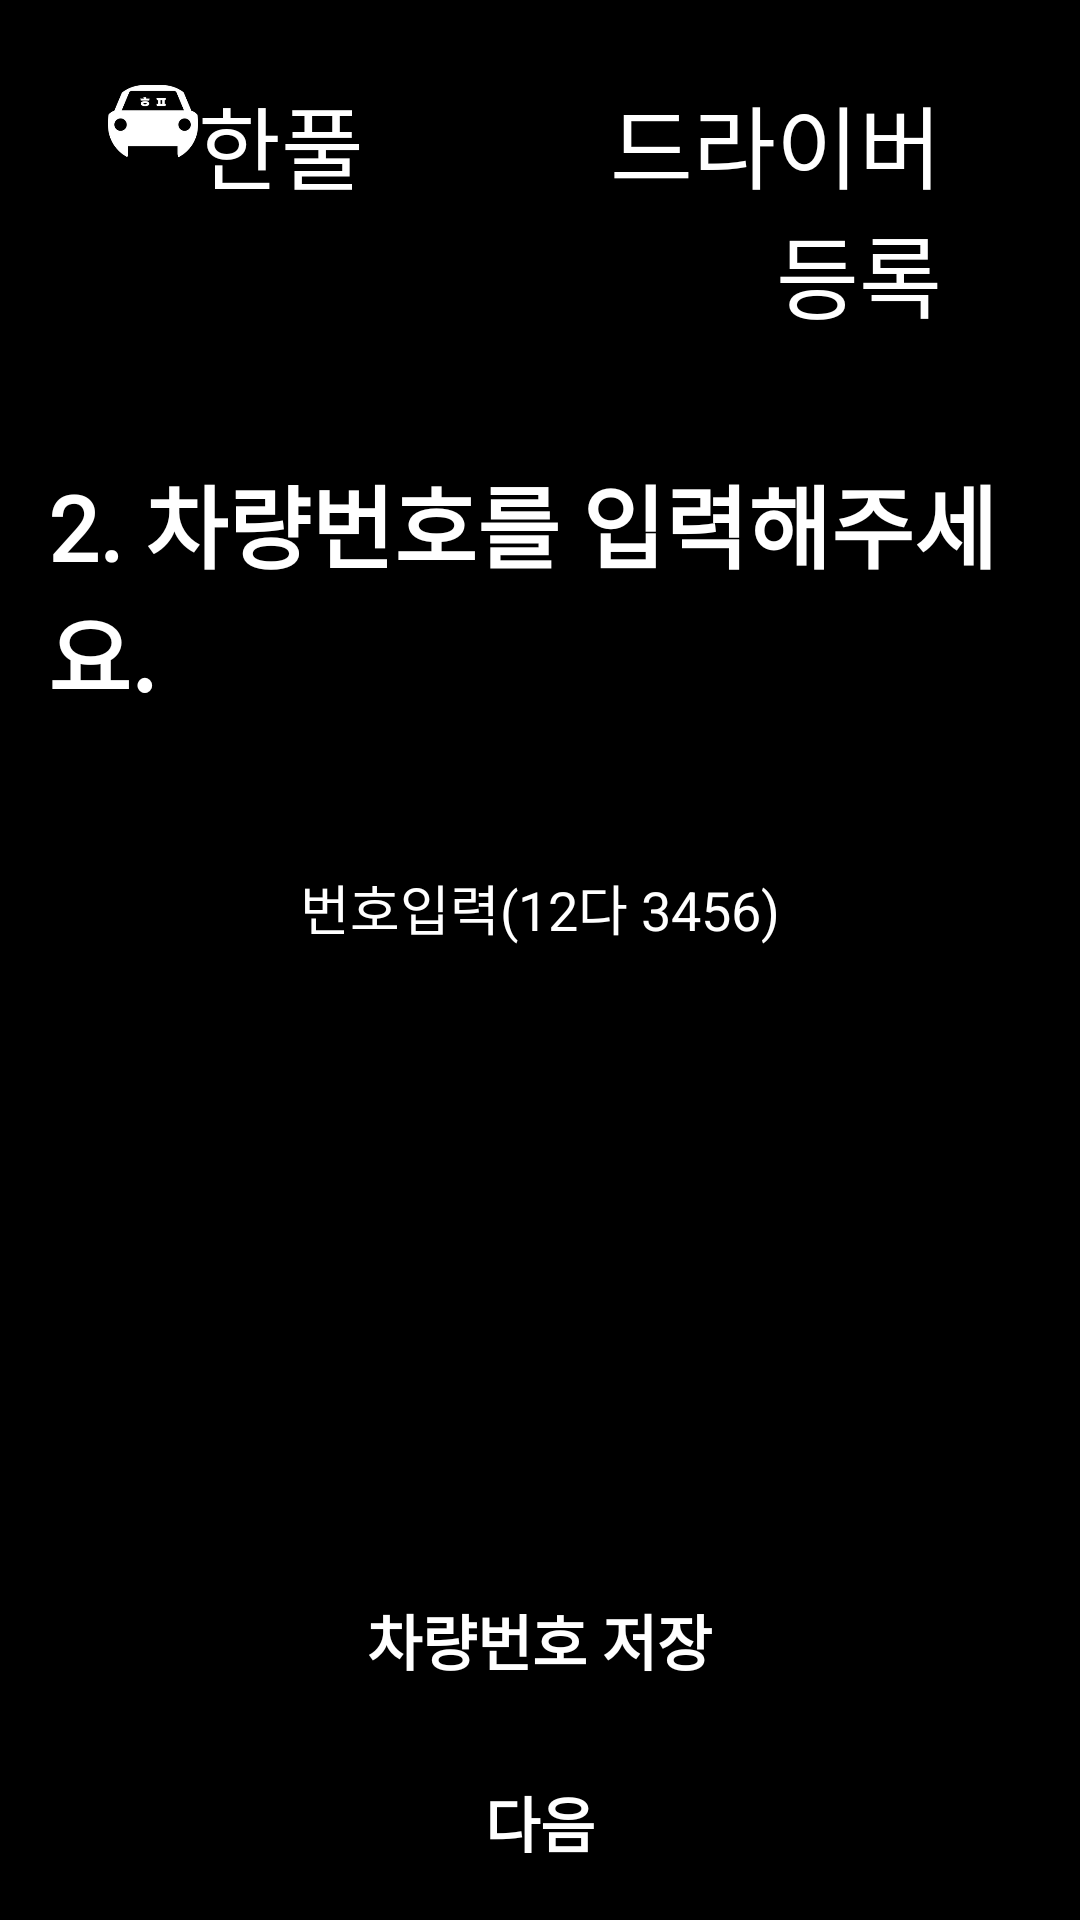

Produce the Android XML layout that renders to this screen, including the resource entries it uses.
<!-- AndroidManifest.xml: application theme Theme.Joinn -->
<!-- res/layout/fragment_driver_license_plate.xml -->
<?xml version="1.0" encoding="utf-8"?>
<LinearLayout xmlns:android="http://schemas.android.com/apk/res/android"
    xmlns:tools="http://schemas.android.com/tools"
    android:layout_width="match_parent"
    android:layout_height="match_parent"
    android:orientation="vertical"
    android:background="@drawable/gradient_background"
    android:padding="16dp"
    tools:context=".mypagefragment.DriverLicensePlateFragment">

    <LinearLayout
        android:layout_width="match_parent"
        android:layout_height="wrap_content">


        <LinearLayout
            android:layout_width="match_parent"
            android:layout_height="wrap_content"
            android:layout_marginTop="10dp"
            android:layout_weight="1"
            android:orientation="horizontal">

            <ImageView
                android:layout_width="30sp"
                android:layout_height="30sp"
                android:layout_centerVertical="true"
                android:layout_marginLeft="20dp"
                android:src="@drawable/logo" />

            <TextView
                android:layout_width="wrap_content"
                android:layout_height="wrap_content"
                android:layout_centerVertical="true"

                android:fontFamily="@font/fontbold"

                android:gravity="center"
                android:text="한풀"
                android:textAlignment="center"
                android:textColor="@color/white"
                android:textSize="30sp" />
        </LinearLayout>
        <LinearLayout
            android:layout_width="match_parent"
            android:layout_height="wrap_content"
            android:layout_marginTop="10dp"
            android:layout_weight="1"
            android:orientation="horizontal">



            <TextView
                android:layout_width="match_parent"
                android:layout_height="wrap_content"
                android:id="@+id/loadSearch_btn"
                android:fontFamily="@font/fontbold"

                android:gravity="right"
                android:text="드라이버등록"
                android:layout_marginRight="30dp"
                android:textColor="@color/white"
                android:textSize="30sp" />
        </LinearLayout>
    </LinearLayout>

    <LinearLayout
        android:layout_width="match_parent"
        android:layout_height="wrap_content"
        android:orientation="vertical"
        android:layout_weight="20"
        >

        <TextView
            android:layout_width="wrap_content"
            android:layout_height="wrap_content"
            android:layout_marginTop="40sp"
            android:text="2. 차량번호를 입력해주세요."
            android:fontFamily="@font/fontbold"
            android:textColor="@color/white"
            android:textStyle="bold"
            android:textSize="30dp"
            android:layout_gravity="center_horizontal"
            />

        <EditText
            android:id="@+id/licensePlateText"
            android:layout_width="350sp"
            android:layout_height="wrap_content"
            android:layout_marginTop="40sp"
            android:hint="번호입력(12다 3456)"
            android:text=""
            android:textColorHint="@color/white"
            android:gravity="center"
            android:layout_gravity="center"
            />
        <Button
            android:id="@+id/licensePlateBtn"
            android:layout_width="wrap_content"
            android:layout_height="wrap_content"
            android:layout_gravity="center"
            android:layout_marginTop="200dp"

            android:background="@android:color/transparent"
            android:textColor="@color/white"
            android:textSize="20dp"
            android:textStyle="bold|bold"
            android:text="차량번호 저장"
            />

        <Button
            android:id="@+id/nextBtn"
            android:layout_width="350sp"
            android:layout_height="wrap_content"
            android:layout_gravity="center"
            android:text="다음"
            android:background="@android:color/transparent"
            android:textColor="@color/white"
            android:textStyle="bold|bold"
            android:textSize="20dp"
            android:layout_marginTop="20dp"

            />


    </LinearLayout>


</LinearLayout>
<!-- resources referenced by this layout -->
<resources>
  <!-- drawable gradient_background (drawable) -->
  <?xml version="1.0" encoding="utf-8"?>
  <shape xmlns:android="http://schemas.android.com/apk/res/android">
      <solid android:color="#000000" />
  </shape>
  <!-- drawable logo: png bitmap (drawable, 8731 bytes) -->
  <style name="Theme.Joinn" parent="Theme.MaterialComponents.DayNight.NoActionBar">
          
          <item name="colorPrimary">@color/purple_500</item>
          <item name="colorPrimaryVariant">@color/purple_700</item>
          <item name="colorOnPrimary">@color/white</item>
          
          <item name="colorSecondary">@color/teal_200</item>
          <item name="colorSecondaryVariant">@color/teal_700</item>
          <item name="colorOnSecondary">@color/black</item>
          
          <item name="android:statusBarColor">?attr/colorPrimaryVariant</item>
          
      </style>
  <!-- not gathered from this repository: default colours our renderer supplied (Android Studio template values) -->
  <color name="purple_500">#FF6200EE</color>
  <color name="purple_700">#FF3700B3</color>
  <color name="teal_200">#FF03DAC5</color>
  <color name="teal_700">#FF018786</color>
  <color name="black">#FF000000</color>
  <color name="white">#FFFFFFFF</color>
</resources>
